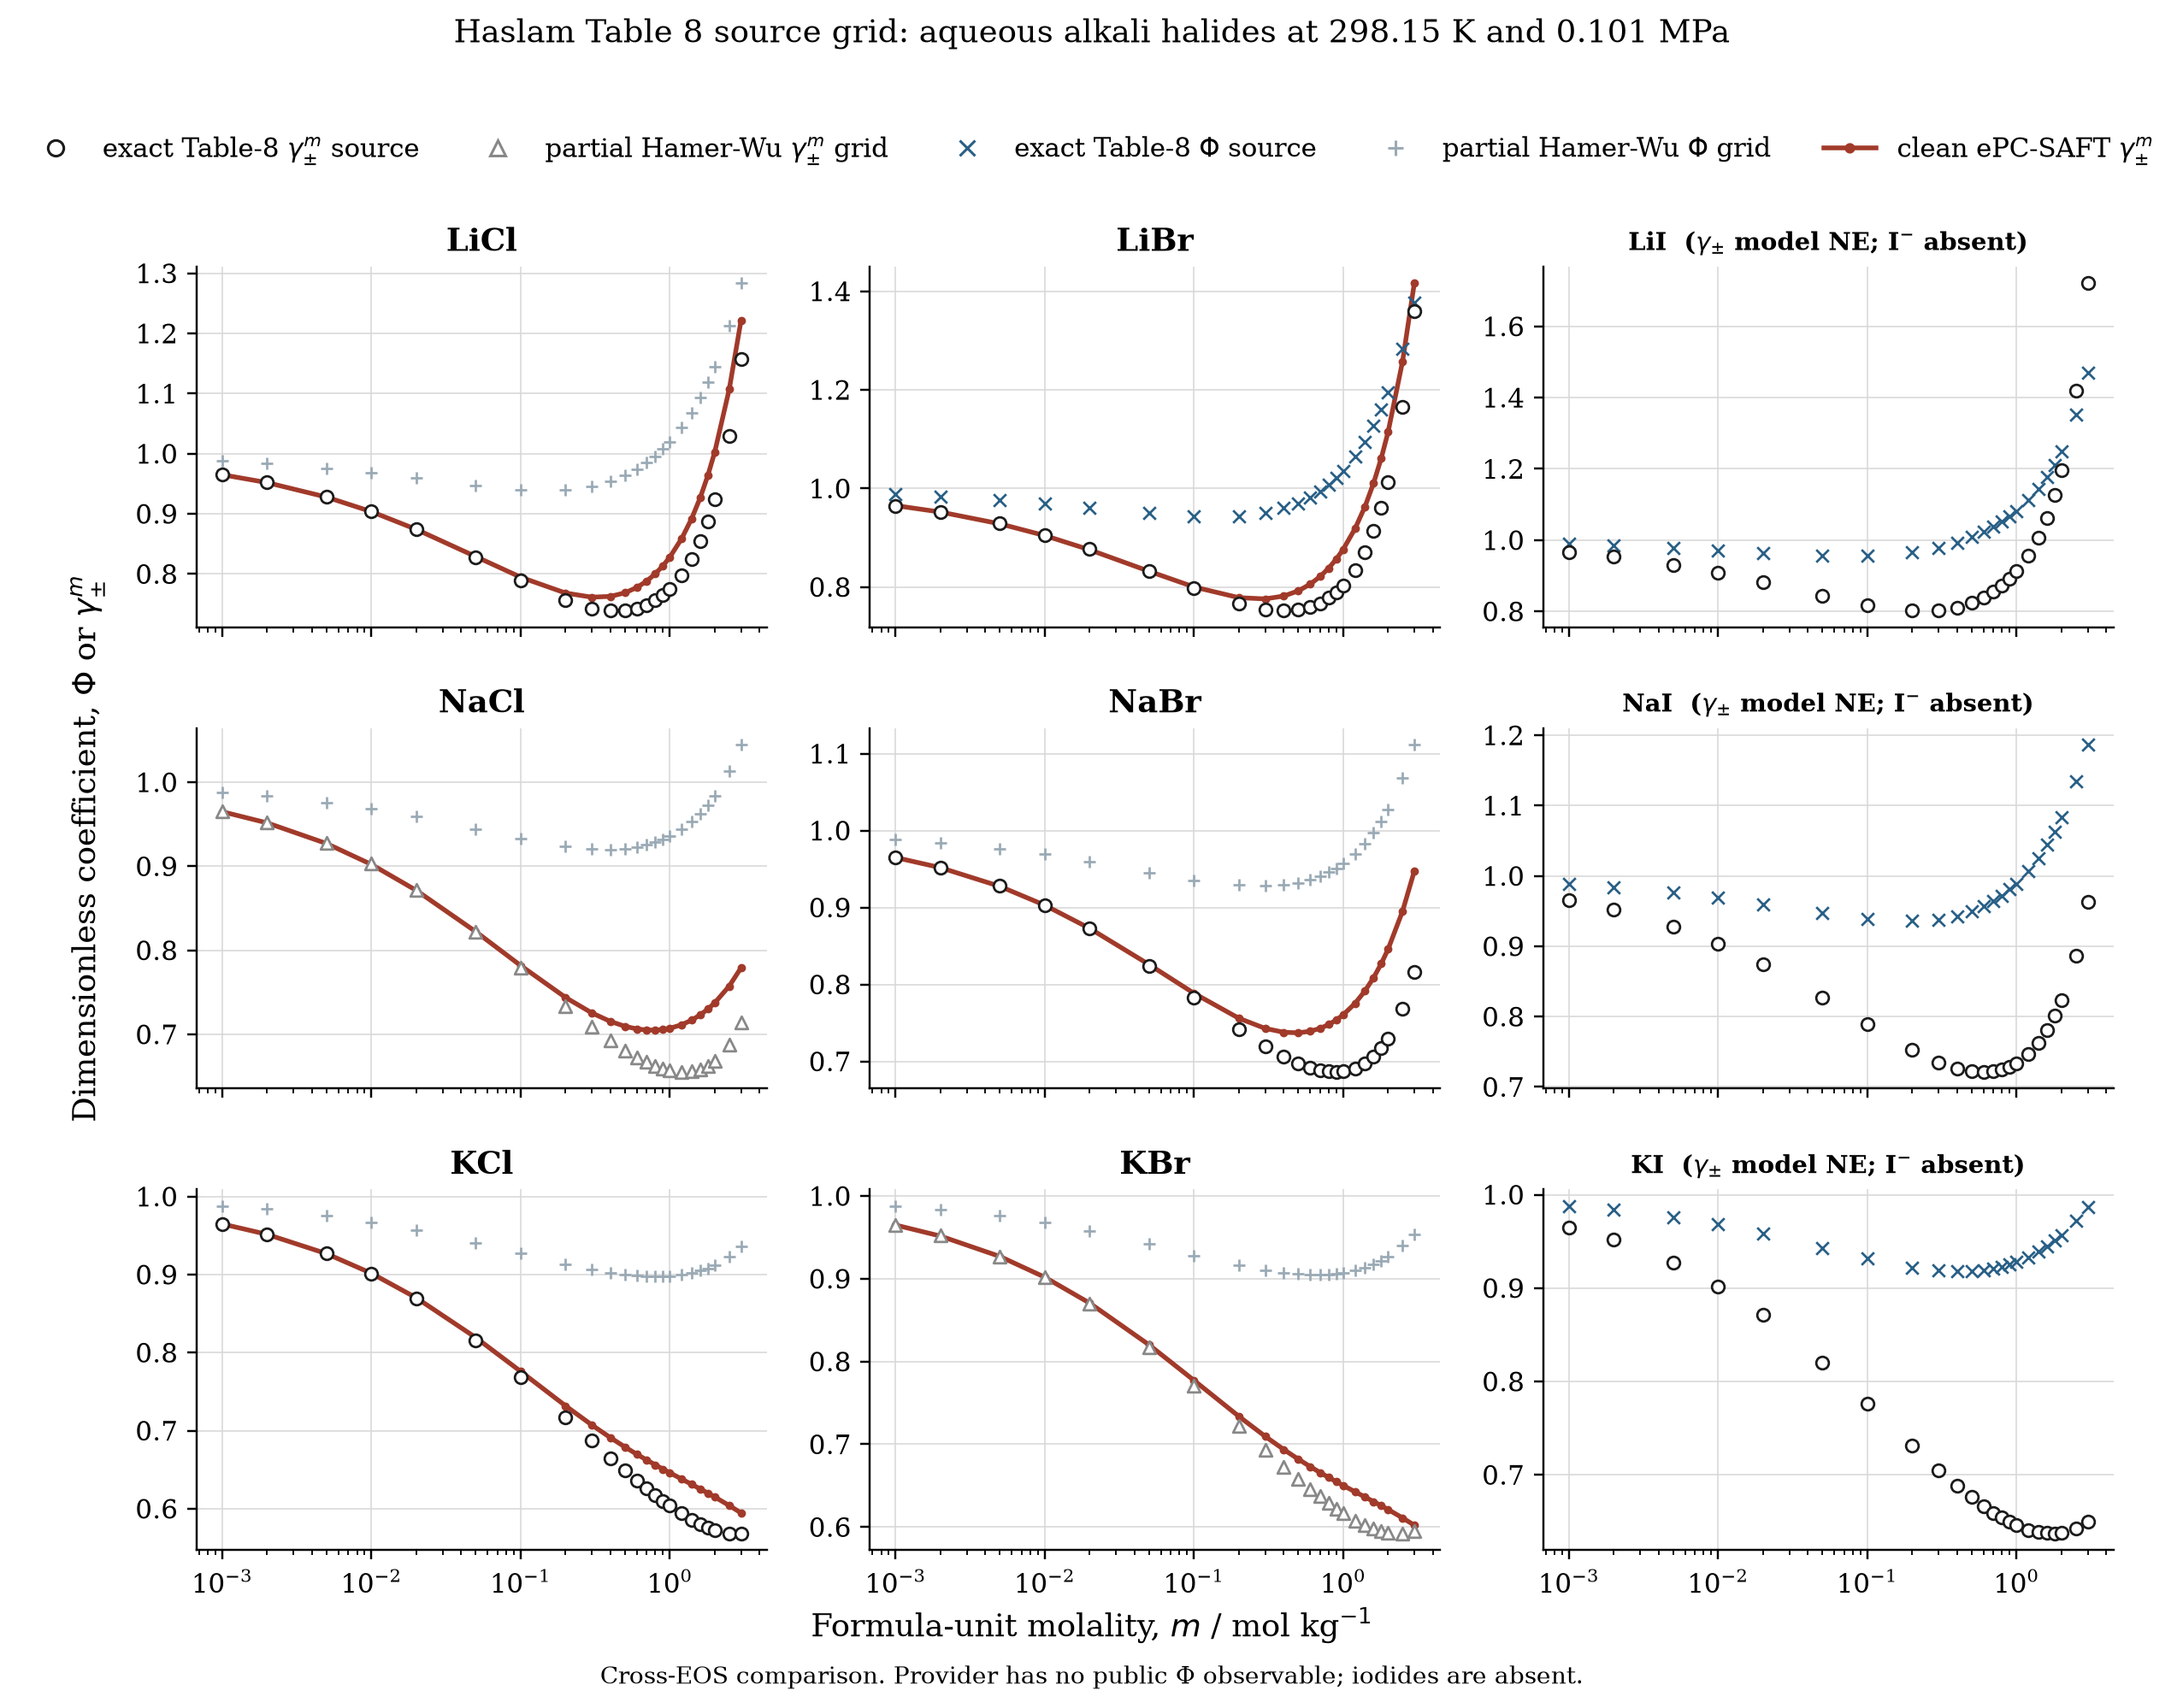

The file beside this chart, header and first rows:
salt, observable, molality_mol_kg, literature_value, model_value, residual, relative_abs_error_percent, source_subset_status, exact_table8_row, artifact_status, solver_status, numerical_status, physical_status, blocker, parameter_fingerprint
LiCl, osmotic_coefficient, 0.001, 0.988, , , , UNRESOLVED_WRONG_SOURCE, false, NOT_EVALUATED, NOT_EVALUATED, NOT_EVALUATED, NOT_EVALUATED, installed Provider exposes no public osm…, sha256:1bb528ebe8f5612757e148608fc55821f…
LiCl, gamma_pm_m, 0.001, 0.965, 0.965, 4.569667940346189e-05, 0.004735, EXACT_HAMER_WU_SUBSET, true, EVALUATED, NOT_ADJUDICATED_PUBLIC_API_EXPOSES_NO_PO…, FINITE_OUTPUT_ONLY_NO_CONVERGENCE_CERTIF…, PASS_WITH_REPORTED_DOMAIN_PRESSURE_EXTRA…, , sha256:1bb528ebe8f5612757e148608fc55821f…
LiCl, osmotic_coefficient, 0.002, 0.984, , , , UNRESOLVED_WRONG_SOURCE, false, NOT_EVALUATED, NOT_EVALUATED, NOT_EVALUATED, NOT_EVALUATED, installed Provider exposes no public osm…, sha256:1bb528ebe8f5612757e148608fc55821f…
LiCl, gamma_pm_m, 0.002, 0.952, 0.9519, -0.0001251, 0.01314, EXACT_HAMER_WU_SUBSET, true, EVALUATED, NOT_ADJUDICATED_PUBLIC_API_EXPOSES_NO_PO…, FINITE_OUTPUT_ONLY_NO_CONVERGENCE_CERTIF…, PASS_WITH_REPORTED_DOMAIN_PRESSURE_EXTRA…, , sha256:1bb528ebe8f5612757e148608fc55821f…
LiCl, osmotic_coefficient, 0.005, 0.976, , , , UNRESOLVED_WRONG_SOURCE, false, NOT_EVALUATED, NOT_EVALUATED, NOT_EVALUATED, NOT_EVALUATED, installed Provider exposes no public osm…, sha256:1bb528ebe8f5612757e148608fc55821f…
LiCl, gamma_pm_m, 0.005, 0.928, 0.9278, -0.0002147, 0.02314, EXACT_HAMER_WU_SUBSET, true, EVALUATED, NOT_ADJUDICATED_PUBLIC_API_EXPOSES_NO_PO…, FINITE_OUTPUT_ONLY_NO_CONVERGENCE_CERTIF…, PASS_WITH_REPORTED_DOMAIN_PRESSURE_EXTRA…, , sha256:1bb528ebe8f5612757e148608fc55821f…
LiCl, osmotic_coefficient, 0.01, 0.969, , , , UNRESOLVED_WRONG_SOURCE, false, NOT_EVALUATED, NOT_EVALUATED, NOT_EVALUATED, NOT_EVALUATED, installed Provider exposes no public osm…, sha256:1bb528ebe8f5612757e148608fc55821f…
LiCl, gamma_pm_m, 0.01, 0.904, 0.9036, -0.0004077, 0.0451, EXACT_HAMER_WU_SUBSET, true, EVALUATED, NOT_ADJUDICATED_PUBLIC_API_EXPOSES_NO_PO…, FINITE_OUTPUT_ONLY_NO_CONVERGENCE_CERTIF…, PASS_WITH_REPORTED_DOMAIN_PRESSURE_EXTRA…, , sha256:1bb528ebe8f5612757e148608fc55821f…
LiCl, osmotic_coefficient, 0.02, 0.96, , , , UNRESOLVED_WRONG_SOURCE, false, NOT_EVALUATED, NOT_EVALUATED, NOT_EVALUATED, NOT_EVALUATED, installed Provider exposes no public osm…, sha256:1bb528ebe8f5612757e148608fc55821f…
LiCl, gamma_pm_m, 0.02, 0.874, 0.8741, 6.534024519477821e-05, 0.007476, EXACT_HAMER_WU_SUBSET, true, EVALUATED, NOT_ADJUDICATED_PUBLIC_API_EXPOSES_NO_PO…, FINITE_OUTPUT_ONLY_NO_CONVERGENCE_CERTIF…, PASS_WITH_REPORTED_DOMAIN_PRESSURE_EXTRA…, , sha256:1bb528ebe8f5612757e148608fc55821f…
LiCl, osmotic_coefficient, 0.05, 0.947, , , , UNRESOLVED_WRONG_SOURCE, false, NOT_EVALUATED, NOT_EVALUATED, NOT_EVALUATED, NOT_EVALUATED, installed Provider exposes no public osm…, sha256:1bb528ebe8f5612757e148608fc55821f…
LiCl, gamma_pm_m, 0.05, 0.827, 0.8289, 0.001887, 0.2282, EXACT_HAMER_WU_SUBSET, true, EVALUATED, NOT_ADJUDICATED_PUBLIC_API_EXPOSES_NO_PO…, FINITE_OUTPUT_ONLY_NO_CONVERGENCE_CERTIF…, PASS_WITH_REPORTED_DOMAIN_PRESSURE_EXTRA…, , sha256:1bb528ebe8f5612757e148608fc55821f…
LiCl, osmotic_coefficient, 0.1, 0.94, , , , UNRESOLVED_WRONG_SOURCE, false, NOT_EVALUATED, NOT_EVALUATED, NOT_EVALUATED, NOT_EVALUATED, installed Provider exposes no public osm…, sha256:1bb528ebe8f5612757e148608fc55821f…
LiCl, gamma_pm_m, 0.1, 0.789, 0.7946, 0.005626, 0.7131, EXACT_HAMER_WU_SUBSET, true, EVALUATED, NOT_ADJUDICATED_PUBLIC_API_EXPOSES_NO_PO…, FINITE_OUTPUT_ONLY_NO_CONVERGENCE_CERTIF…, PASS_WITH_REPORTED_DOMAIN_PRESSURE_EXTRA…, , sha256:1bb528ebe8f5612757e148608fc55821f…
LiCl, osmotic_coefficient, 0.2, 0.94, , , , UNRESOLVED_WRONG_SOURCE, false, NOT_EVALUATED, NOT_EVALUATED, NOT_EVALUATED, NOT_EVALUATED, installed Provider exposes no public osm…, sha256:1bb528ebe8f5612757e148608fc55821f…
LiCl, gamma_pm_m, 0.2, 0.756, 0.7683, 0.01229, 1.626, EXACT_HAMER_WU_SUBSET, true, EVALUATED, NOT_ADJUDICATED_PUBLIC_API_EXPOSES_NO_PO…, FINITE_OUTPUT_ONLY_NO_CONVERGENCE_CERTIF…, PASS_WITH_REPORTED_DOMAIN_PRESSURE_EXTRA…, , sha256:1bb528ebe8f5612757e148608fc55821f…
LiCl, osmotic_coefficient, 0.3, 0.946, , , , UNRESOLVED_WRONG_SOURCE, false, NOT_EVALUATED, NOT_EVALUATED, NOT_EVALUATED, NOT_EVALUATED, installed Provider exposes no public osm…, sha256:1bb528ebe8f5612757e148608fc55821f…
LiCl, gamma_pm_m, 0.3, 0.743, 0.7614, 0.01839, 2.475, EXACT_HAMER_WU_SUBSET, true, EVALUATED, NOT_ADJUDICATED_PUBLIC_API_EXPOSES_NO_PO…, FINITE_OUTPUT_ONLY_NO_CONVERGENCE_CERTIF…, PASS_WITH_REPORTED_DOMAIN_PRESSURE_EXTRA…, , sha256:1bb528ebe8f5612757e148608fc55821f…
LiCl, osmotic_coefficient, 0.4, 0.954, , , , UNRESOLVED_WRONG_SOURCE, false, NOT_EVALUATED, NOT_EVALUATED, NOT_EVALUATED, NOT_EVALUATED, installed Provider exposes no public osm…, sha256:1bb528ebe8f5612757e148608fc55821f…
LiCl, gamma_pm_m, 0.4, 0.739, 0.7628, 0.02375, 3.214, EXACT_HAMER_WU_SUBSET, true, EVALUATED, NOT_ADJUDICATED_PUBLIC_API_EXPOSES_NO_PO…, FINITE_OUTPUT_ONLY_NO_CONVERGENCE_CERTIF…, PASS_WITH_REPORTED_DOMAIN_PRESSURE_EXTRA…, , sha256:1bb528ebe8f5612757e148608fc55821f…
LiCl, osmotic_coefficient, 0.5, 0.964, , , , UNRESOLVED_WRONG_SOURCE, false, NOT_EVALUATED, NOT_EVALUATED, NOT_EVALUATED, NOT_EVALUATED, installed Provider exposes no public osm…, sha256:1bb528ebe8f5612757e148608fc55821f…
LiCl, gamma_pm_m, 0.5, 0.739, 0.7687, 0.02967, 4.014, EXACT_HAMER_WU_SUBSET, true, EVALUATED, NOT_ADJUDICATED_PUBLIC_API_EXPOSES_NO_PO…, FINITE_OUTPUT_ONLY_NO_CONVERGENCE_CERTIF…, PASS_WITH_REPORTED_DOMAIN_PRESSURE_EXTRA…, , sha256:1bb528ebe8f5612757e148608fc55821f…
LiCl, osmotic_coefficient, 0.6, 0.974, , , , UNRESOLVED_WRONG_SOURCE, false, NOT_EVALUATED, NOT_EVALUATED, NOT_EVALUATED, NOT_EVALUATED, installed Provider exposes no public osm…, sha256:1bb528ebe8f5612757e148608fc55821f…
LiCl, gamma_pm_m, 0.6, 0.742, 0.7774, 0.03545, 4.777, EXACT_HAMER_WU_SUBSET, true, EVALUATED, NOT_ADJUDICATED_PUBLIC_API_EXPOSES_NO_PO…, FINITE_OUTPUT_ONLY_NO_CONVERGENCE_CERTIF…, PASS_WITH_REPORTED_DOMAIN_PRESSURE_EXTRA…, , sha256:1bb528ebe8f5612757e148608fc55821f…
LiCl, osmotic_coefficient, 0.7, 0.985, , , , UNRESOLVED_WRONG_SOURCE, false, NOT_EVALUATED, NOT_EVALUATED, NOT_EVALUATED, NOT_EVALUATED, installed Provider exposes no public osm…, sha256:1bb528ebe8f5612757e148608fc55821f…
LiCl, gamma_pm_m, 0.7, 0.748, 0.7882, 0.04021, 5.376, EXACT_HAMER_WU_SUBSET, true, EVALUATED, NOT_ADJUDICATED_PUBLIC_API_EXPOSES_NO_PO…, FINITE_OUTPUT_ONLY_NO_CONVERGENCE_CERTIF…, PASS_WITH_REPORTED_DOMAIN_PRESSURE_EXTRA…, , sha256:1bb528ebe8f5612757e148608fc55821f…
LiCl, osmotic_coefficient, 0.8, 0.996, , , , UNRESOLVED_WRONG_SOURCE, false, NOT_EVALUATED, NOT_EVALUATED, NOT_EVALUATED, NOT_EVALUATED, installed Provider exposes no public osm…, sha256:1bb528ebe8f5612757e148608fc55821f…
LiCl, gamma_pm_m, 0.8, 0.756, 0.8004, 0.04444, 5.878, EXACT_HAMER_WU_SUBSET, true, EVALUATED, NOT_ADJUDICATED_PUBLIC_API_EXPOSES_NO_PO…, FINITE_OUTPUT_ONLY_NO_CONVERGENCE_CERTIF…, PASS_WITH_REPORTED_DOMAIN_PRESSURE_EXTRA…, , sha256:1bb528ebe8f5612757e148608fc55821f…
LiCl, osmotic_coefficient, 0.9, 1.008, , , , UNRESOLVED_WRONG_SOURCE, false, NOT_EVALUATED, NOT_EVALUATED, NOT_EVALUATED, NOT_EVALUATED, installed Provider exposes no public osm…, sha256:1bb528ebe8f5612757e148608fc55821f…
LiCl, gamma_pm_m, 0.9, 0.765, 0.8138, 0.0488, 6.379, EXACT_HAMER_WU_SUBSET, true, EVALUATED, NOT_ADJUDICATED_PUBLIC_API_EXPOSES_NO_PO…, FINITE_OUTPUT_ONLY_NO_CONVERGENCE_CERTIF…, PASS_WITH_REPORTED_DOMAIN_PRESSURE_EXTRA…, , sha256:1bb528ebe8f5612757e148608fc55821f…
LiCl, osmotic_coefficient, 1.0, 1.02, , , , UNRESOLVED_WRONG_SOURCE, false, NOT_EVALUATED, NOT_EVALUATED, NOT_EVALUATED, NOT_EVALUATED, installed Provider exposes no public osm…, sha256:1bb528ebe8f5612757e148608fc55821f…
LiCl, gamma_pm_m, 1.0, 0.775, 0.8281, 0.05308, 6.849, EXACT_HAMER_WU_SUBSET, true, EVALUATED, NOT_ADJUDICATED_PUBLIC_API_EXPOSES_NO_PO…, FINITE_OUTPUT_ONLY_NO_CONVERGENCE_CERTIF…, PASS_WITH_REPORTED_DOMAIN_PRESSURE_EXTRA…, , sha256:1bb528ebe8f5612757e148608fc55821f…
LiCl, osmotic_coefficient, 1.2, 1.044, , , , UNRESOLVED_WRONG_SOURCE, false, NOT_EVALUATED, NOT_EVALUATED, NOT_EVALUATED, NOT_EVALUATED, installed Provider exposes no public osm…, sha256:1bb528ebe8f5612757e148608fc55821f…
LiCl, gamma_pm_m, 1.2, 0.798, 0.8588, 0.06085, 7.625, EXACT_HAMER_WU_SUBSET, true, EVALUATED, NOT_ADJUDICATED_PUBLIC_API_EXPOSES_NO_PO…, FINITE_OUTPUT_ONLY_NO_CONVERGENCE_CERTIF…, PASS_WITH_REPORTED_DOMAIN_PRESSURE_EXTRA…, , sha256:1bb528ebe8f5612757e148608fc55821f…
LiCl, osmotic_coefficient, 1.4, 1.068, , , , UNRESOLVED_WRONG_SOURCE, false, NOT_EVALUATED, NOT_EVALUATED, NOT_EVALUATED, NOT_EVALUATED, installed Provider exposes no public osm…, sha256:1bb528ebe8f5612757e148608fc55821f…
LiCl, gamma_pm_m, 1.4, 0.825, 0.892, 0.06702, 8.124, EXACT_HAMER_WU_SUBSET, true, EVALUATED, NOT_ADJUDICATED_PUBLIC_API_EXPOSES_NO_PO…, FINITE_OUTPUT_ONLY_NO_CONVERGENCE_CERTIF…, PASS_WITH_REPORTED_DOMAIN_PRESSURE_EXTRA…, , sha256:1bb528ebe8f5612757e148608fc55821f…
LiCl, osmotic_coefficient, 1.6, 1.093, , , , UNRESOLVED_WRONG_SOURCE, false, NOT_EVALUATED, NOT_EVALUATED, NOT_EVALUATED, NOT_EVALUATED, installed Provider exposes no public osm…, sha256:1bb528ebe8f5612757e148608fc55821f…
LiCl, gamma_pm_m, 1.6, 0.855, 0.9272, 0.07221, 8.446, EXACT_HAMER_WU_SUBSET, true, EVALUATED, NOT_ADJUDICATED_PUBLIC_API_EXPOSES_NO_PO…, FINITE_OUTPUT_ONLY_NO_CONVERGENCE_CERTIF…, PASS_WITH_REPORTED_DOMAIN_PRESSURE_EXTRA…, , sha256:1bb528ebe8f5612757e148608fc55821f…
LiCl, osmotic_coefficient, 1.8, 1.119, , , , UNRESOLVED_WRONG_SOURCE, false, NOT_EVALUATED, NOT_EVALUATED, NOT_EVALUATED, NOT_EVALUATED, installed Provider exposes no public osm…, sha256:1bb528ebe8f5612757e148608fc55821f…
LiCl, gamma_pm_m, 1.8, 0.888, 0.9642, 0.07622, 8.583, EXACT_HAMER_WU_SUBSET, true, EVALUATED, NOT_ADJUDICATED_PUBLIC_API_EXPOSES_NO_PO…, FINITE_OUTPUT_ONLY_NO_CONVERGENCE_CERTIF…, PASS_WITH_REPORTED_DOMAIN_PRESSURE_EXTRA…, , sha256:1bb528ebe8f5612757e148608fc55821f…
LiCl, osmotic_coefficient, 2.0, 1.145, , , , UNRESOLVED_WRONG_SOURCE, false, NOT_EVALUATED, NOT_EVALUATED, NOT_EVALUATED, NOT_EVALUATED, installed Provider exposes no public osm…, sha256:1bb528ebe8f5612757e148608fc55821f…
LiCl, gamma_pm_m, 2.0, 0.924, 1.003, 0.07893, 8.542, EXACT_HAMER_WU_SUBSET, true, EVALUATED, NOT_ADJUDICATED_PUBLIC_API_EXPOSES_NO_PO…, FINITE_OUTPUT_ONLY_NO_CONVERGENCE_CERTIF…, PASS_WITH_REPORTED_DOMAIN_PRESSURE_EXTRA…, , sha256:1bb528ebe8f5612757e148608fc55821f…
LiCl, osmotic_coefficient, 2.5, 1.213, , , , UNRESOLVED_WRONG_SOURCE, false, NOT_EVALUATED, NOT_EVALUATED, NOT_EVALUATED, NOT_EVALUATED, installed Provider exposes no public osm…, sha256:1bb528ebe8f5612757e148608fc55821f…
LiCl, gamma_pm_m, 2.5, 1.029, 1.107, 0.07796, 7.576, EXACT_HAMER_WU_SUBSET, true, EVALUATED, NOT_ADJUDICATED_PUBLIC_API_EXPOSES_NO_PO…, FINITE_OUTPUT_ONLY_NO_CONVERGENCE_CERTIF…, PASS_WITH_REPORTED_DOMAIN_PRESSURE_EXTRA…, , sha256:1bb528ebe8f5612757e148608fc55821f…
LiCl, osmotic_coefficient, 3.0, 1.284, , , , UNRESOLVED_WRONG_SOURCE, false, NOT_EVALUATED, NOT_EVALUATED, NOT_EVALUATED, NOT_EVALUATED, installed Provider exposes no public osm…, sha256:1bb528ebe8f5612757e148608fc55821f…
LiCl, gamma_pm_m, 3.0, 1.157, 1.221, 0.06446, 5.571, EXACT_HAMER_WU_SUBSET, true, EVALUATED, NOT_ADJUDICATED_PUBLIC_API_EXPOSES_NO_PO…, FINITE_OUTPUT_ONLY_NO_CONVERGENCE_CERTIF…, PASS_WITH_REPORTED_DOMAIN_PRESSURE_EXTRA…, , sha256:1bb528ebe8f5612757e148608fc55821f…
LiBr, osmotic_coefficient, 0.001, 0.989, , , , EXACT_HAMER_WU_SUBSET, true, NOT_EVALUATED, NOT_EVALUATED, NOT_EVALUATED, NOT_EVALUATED, installed Provider exposes no public osm…, sha256:1258d8f76ddb4300d4983e70a2efa107b…
LiBr, gamma_pm_m, 0.001, 0.965, 0.9651, 0.0001266, 0.01312, EXACT_HAMER_WU_SUBSET, true, EVALUATED, NOT_ADJUDICATED_PUBLIC_API_EXPOSES_NO_PO…, FINITE_OUTPUT_ONLY_NO_CONVERGENCE_CERTIF…, PASS_WITH_REPORTED_DOMAIN_PRESSURE_EXTRA…, , sha256:1258d8f76ddb4300d4983e70a2efa107b…
LiBr, osmotic_coefficient, 0.002, 0.984, , , , EXACT_HAMER_WU_SUBSET, true, NOT_EVALUATED, NOT_EVALUATED, NOT_EVALUATED, NOT_EVALUATED, installed Provider exposes no public osm…, sha256:1258d8f76ddb4300d4983e70a2efa107b…
LiBr, gamma_pm_m, 0.002, 0.952, 0.952, 3.254682662834352e-05, 0.003419, EXACT_HAMER_WU_SUBSET, true, EVALUATED, NOT_ADJUDICATED_PUBLIC_API_EXPOSES_NO_PO…, FINITE_OUTPUT_ONLY_NO_CONVERGENCE_CERTIF…, PASS_WITH_REPORTED_DOMAIN_PRESSURE_EXTRA…, , sha256:1258d8f76ddb4300d4983e70a2efa107b…
LiBr, osmotic_coefficient, 0.005, 0.977, , , , EXACT_HAMER_WU_SUBSET, true, NOT_EVALUATED, NOT_EVALUATED, NOT_EVALUATED, NOT_EVALUATED, installed Provider exposes no public osm…, sha256:1258d8f76ddb4300d4983e70a2efa107b…
LiBr, gamma_pm_m, 0.005, 0.929, 0.9282, -0.0008393, 0.09034, EXACT_HAMER_WU_SUBSET, true, EVALUATED, NOT_ADJUDICATED_PUBLIC_API_EXPOSES_NO_PO…, FINITE_OUTPUT_ONLY_NO_CONVERGENCE_CERTIF…, PASS_WITH_REPORTED_DOMAIN_PRESSURE_EXTRA…, , sha256:1258d8f76ddb4300d4983e70a2efa107b…
LiBr, osmotic_coefficient, 0.01, 0.97, , , , EXACT_HAMER_WU_SUBSET, true, NOT_EVALUATED, NOT_EVALUATED, NOT_EVALUATED, NOT_EVALUATED, installed Provider exposes no public osm…, sha256:1258d8f76ddb4300d4983e70a2efa107b…
LiBr, gamma_pm_m, 0.01, 0.905, 0.9043, -0.0006938, 0.07667, EXACT_HAMER_WU_SUBSET, true, EVALUATED, NOT_ADJUDICATED_PUBLIC_API_EXPOSES_NO_PO…, FINITE_OUTPUT_ONLY_NO_CONVERGENCE_CERTIF…, PASS_WITH_REPORTED_DOMAIN_PRESSURE_EXTRA…, , sha256:1258d8f76ddb4300d4983e70a2efa107b…
LiBr, osmotic_coefficient, 0.02, 0.961, , , , EXACT_HAMER_WU_SUBSET, true, NOT_EVALUATED, NOT_EVALUATED, NOT_EVALUATED, NOT_EVALUATED, installed Provider exposes no public osm…, sha256:1258d8f76ddb4300d4983e70a2efa107b…
LiBr, gamma_pm_m, 0.02, 0.877, 0.8754, -0.001596, 0.182, EXACT_HAMER_WU_SUBSET, true, EVALUATED, NOT_ADJUDICATED_PUBLIC_API_EXPOSES_NO_PO…, FINITE_OUTPUT_ONLY_NO_CONVERGENCE_CERTIF…, PASS_WITH_REPORTED_DOMAIN_PRESSURE_EXTRA…, , sha256:1258d8f76ddb4300d4983e70a2efa107b…
LiBr, osmotic_coefficient, 0.05, 0.95, , , , EXACT_HAMER_WU_SUBSET, true, NOT_EVALUATED, NOT_EVALUATED, NOT_EVALUATED, NOT_EVALUATED, installed Provider exposes no public osm…, sha256:1258d8f76ddb4300d4983e70a2efa107b…
LiBr, gamma_pm_m, 0.05, 0.832, 0.8319, -0.0001061, 0.01275, EXACT_HAMER_WU_SUBSET, true, EVALUATED, NOT_ADJUDICATED_PUBLIC_API_EXPOSES_NO_PO…, FINITE_OUTPUT_ONLY_NO_CONVERGENCE_CERTIF…, PASS_WITH_REPORTED_DOMAIN_PRESSURE_EXTRA…, , sha256:1258d8f76ddb4300d4983e70a2efa107b…
LiBr, osmotic_coefficient, 0.1, 0.944, , , , EXACT_HAMER_WU_SUBSET, true, NOT_EVALUATED, NOT_EVALUATED, NOT_EVALUATED, NOT_EVALUATED, installed Provider exposes no public osm…, sha256:1258d8f76ddb4300d4983e70a2efa107b…
LiBr, gamma_pm_m, 0.1, 0.797, 0.8001, 0.003114, 0.3907, EXACT_HAMER_WU_SUBSET, true, EVALUATED, NOT_ADJUDICATED_PUBLIC_API_EXPOSES_NO_PO…, FINITE_OUTPUT_ONLY_NO_CONVERGENCE_CERTIF…, PASS_WITH_REPORTED_DOMAIN_PRESSURE_EXTRA…, , sha256:1258d8f76ddb4300d4983e70a2efa107b…
... 354 more rows
